7-way image classification set "dataset" from GitHub (natalio123/AstroPlanetClassifier); label vocabulary: Jupiter, Mars, merkurius, neptunus, Saturn, Uranus, Venus.

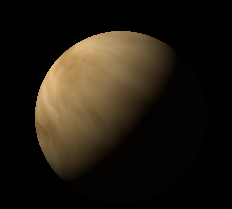
Label: Venus

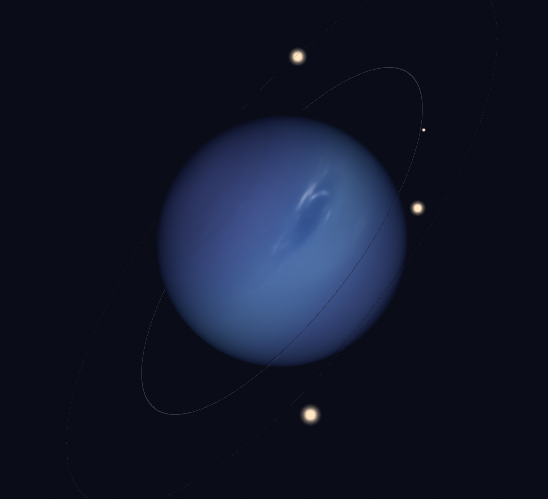
Label: neptunus

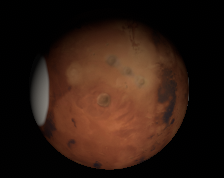
Label: Mars

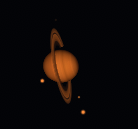
Label: Saturn

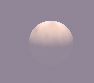
Label: Venus

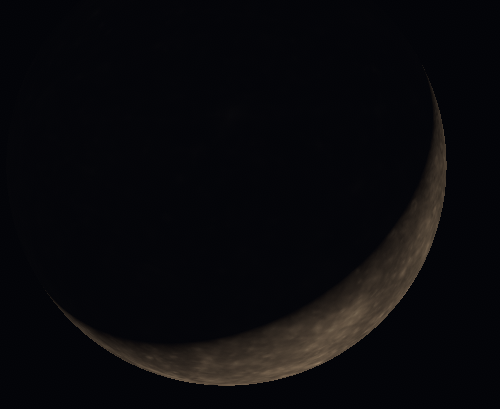
Label: merkurius
